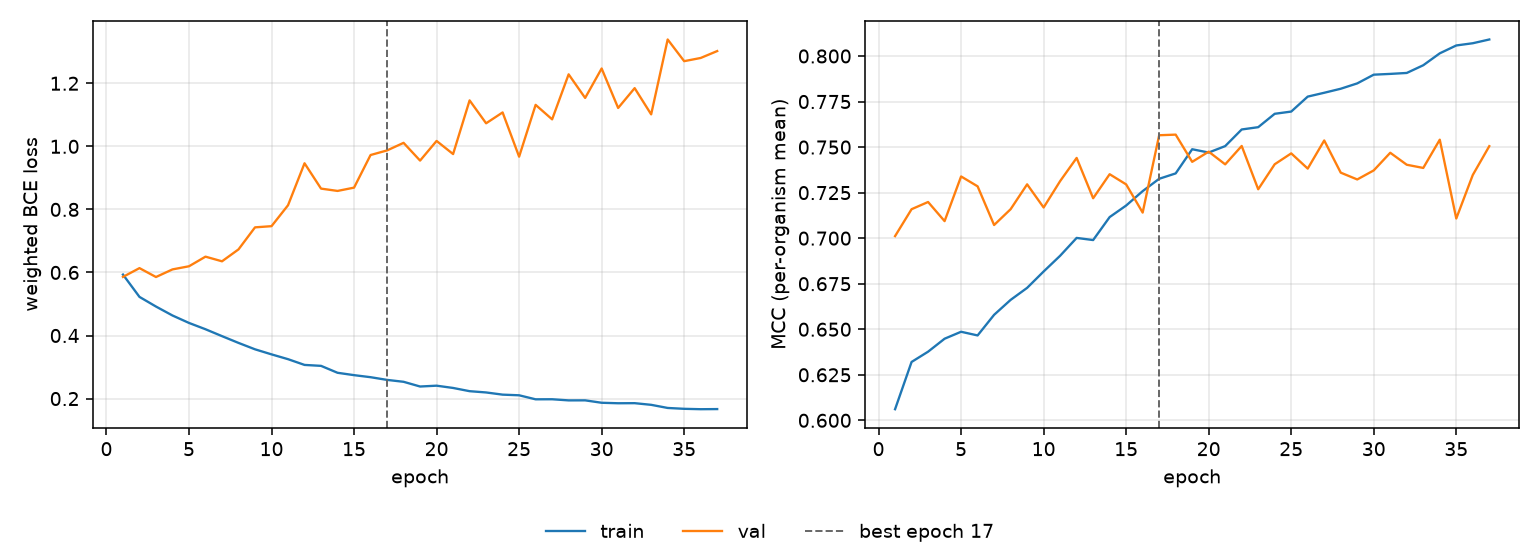

The file beside this chart, header and first rows:
epoch, tr_loss, vl_loss, tr_mcc, vl_mcc, is_best
1, 0.5933, 0.5859, 0.6061, 0.7011, False
2, 0.5225, 0.6138, 0.632, 0.7159, False
3, 0.4919, 0.5856, 0.6377, 0.7199, False
4, 0.4635, 0.6097, 0.6448, 0.7094, False
5, 0.4399, 0.6197, 0.6486, 0.7339, False
6, 0.4199, 0.6501, 0.6466, 0.7285, False
7, 0.398, 0.6354, 0.6579, 0.7072, False
8, 0.3766, 0.6732, 0.6661, 0.7159, False
9, 0.3563, 0.7431, 0.6727, 0.7295, False
10, 0.3402, 0.7468, 0.6817, 0.7168, False
11, 0.325, 0.8132, 0.6903, 0.7313, False
12, 0.3068, 0.9463, 0.7001, 0.744, False
13, 0.3038, 0.8659, 0.699, 0.7219, False
14, 0.2818, 0.8586, 0.7116, 0.7351, False
15, 0.2743, 0.869, 0.7179, 0.7295, False
16, 0.2678, 0.9725, 0.7258, 0.714, False
17, 0.2593, 0.987, 0.7326, 0.7565, True
18, 0.2532, 1.011, 0.7356, 0.7568, False
19, 0.2383, 0.9548, 0.7488, 0.7419, False
20, 0.2409, 1.017, 0.747, 0.7475, False
21, 0.2337, 0.9755, 0.7505, 0.7405, False
22, 0.2235, 1.146, 0.7597, 0.7506, False
23, 0.2194, 1.073, 0.7609, 0.7268, False
24, 0.2125, 1.108, 0.7683, 0.7406, False
25, 0.2104, 0.9672, 0.7695, 0.7465, False
26, 0.1977, 1.132, 0.7777, 0.7382, False
27, 0.1978, 1.086, 0.7798, 0.7536, False
28, 0.1943, 1.228, 0.782, 0.736, False
29, 0.1944, 1.154, 0.785, 0.7322, False
30, 0.1867, 1.247, 0.7898, 0.7372, False
31, 0.1852, 1.122, 0.7902, 0.7469, False
32, 0.1855, 1.185, 0.7907, 0.7403, False
33, 0.1802, 1.101, 0.7949, 0.7385, False
34, 0.1703, 1.339, 0.8015, 0.7541, False
35, 0.1675, 1.27, 0.8058, 0.7108, False
36, 0.1663, 1.28, 0.807, 0.7347, False
37, 0.1667, 1.302, 0.8091, 0.7505, False
